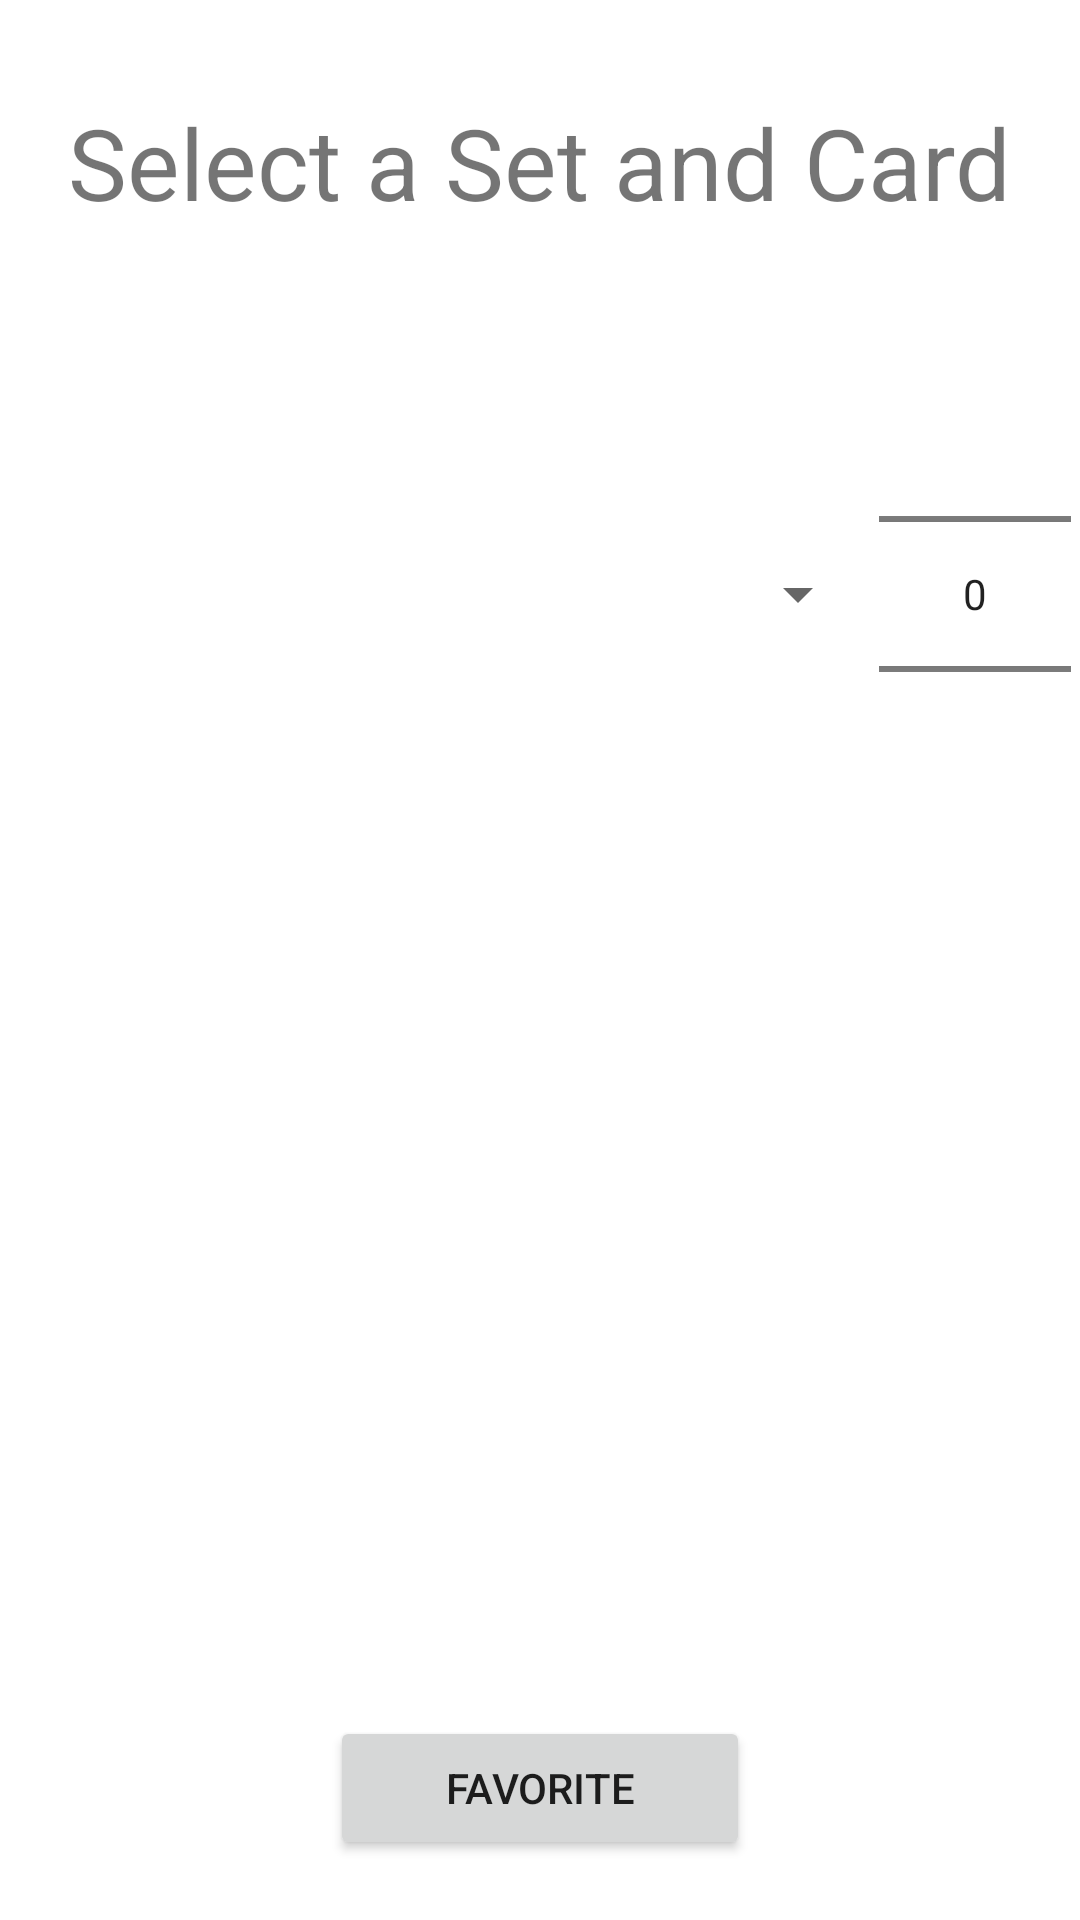

Reconstruct the res/layout file that produces this screen, plus the resources it refers to.
<!-- AndroidManifest.xml: application theme Theme.A4PokeCards -->
<!-- res/layout/activity_main.xml -->
<?xml version="1.0" encoding="utf-8"?>
<androidx.constraintlayout.widget.ConstraintLayout xmlns:android="http://schemas.android.com/apk/res/android"
    xmlns:app="http://schemas.android.com/apk/res-auto"
    xmlns:tools="http://schemas.android.com/tools"
    android:layout_width="match_parent"
    android:layout_height="match_parent"
    tools:context=".MainActivity">

    <Space
        android:id="@+id/mainActivityTopSpacer"
        android:layout_width="match_parent"
        android:layout_height="32sp"

        app:layout_constraintBottom_toTopOf="@id/selectASet"
        app:layout_constraintTop_toTopOf="parent"
        />

    <TextView
        android:id="@+id/selectASet"
        android:layout_width="wrap_content"
        android:layout_height="wrap_content"
        android:text="@string/select_a_set"

        android:textSize="16pt"

        app:layout_constraintTop_toBottomOf="@id/mainActivityTopSpacer"
        app:layout_constraintLeft_toLeftOf="parent"
        app:layout_constraintRight_toRightOf="parent"

        />

    <Spinner
        android:id="@+id/setSpinner"

        android:layout_width="220sp"
        android:layout_height="wrap_content"

        app:layout_constraintEnd_toEndOf="parent"

        app:layout_constraintStart_toStartOf="parent"
        app:layout_constraintTop_toBottomOf="@+id/selectASet"

        app:layout_constraintBottom_toTopOf="@id/mainLinLayout"
        />

    <NumberPicker
        android:id="@+id/cardNumber"

        android:layout_width="wrap_content"
        android:layout_height="wrap_content"

        app:layout_constraintStart_toEndOf="@id/setSpinner"
        app:layout_constraintEnd_toEndOf="parent"

        app:layout_constraintTop_toBottomOf="@+id/selectASet"

        app:layout_constraintBottom_toTopOf="@id/mainLinLayout"
        />


    <Space
        android:id="@+id/spinnerSpacer"
        android:layout_width="match_parent"
        android:layout_height="32sp"


        app:layout_constraintTop_toBottomOf="@id/cardNumber"


        />


    <LinearLayout
        android:id="@+id/mainLinLayout"
        android:layout_width="match_parent"
        android:layout_height="wrap_content"

        app:layout_constraintTop_toBottomOf="@id/spinnerSpacer"


        app:layout_constraintStart_toStartOf="parent"
        app:layout_constraintEnd_toEndOf="parent"
        android:paddingStart="30sp"
        android:paddingEnd="30sp"

    >

        <ImageView
            android:id="@+id/cardImage"

            android:layout_width="135dp"
            android:layout_height="232dp"

            app:layout_constraintTop_toBottomOf="@id/spinnerSpacer"
            app:layout_constraintLeft_toLeftOf="parent"
            app:layout_constraintRight_toRightOf="parent"

            android:clickable="true"
            android:focusable="true"
            />

        <Space
            android:id="@+id/cardDataSpacer"

            android:layout_width="32sp"
            android:layout_height="wrap_content"

            />

        <TextView
            android:id="@+id/testText"

            android:layout_width="wrap_content"
            android:layout_height="wrap_content"
            android:text=""

            app:layout_constraintBottom_toBottomOf="parent"
            app:layout_constraintEnd_toEndOf="parent"
            app:layout_constraintStart_toStartOf="parent"
            app:layout_constraintTop_toBottomOf="@id/cardImage" />

    </LinearLayout>

    <Button
        android:id="@+id/favoriteButton"

        android:layout_width="140sp"
        android:layout_height="wrap_content"
        android:text="Favorite"

        app:layout_constraintTop_toBottomOf="@id/mainLinLayout"
        app:layout_constraintBottom_toBottomOf="parent"
        app:layout_constraintStart_toStartOf="parent"
        app:layout_constraintEnd_toEndOf="parent"
        />



</androidx.constraintlayout.widget.ConstraintLayout>
<!-- resources referenced by this layout -->
<resources>
  <string name="select_a_set">Select a Set and Card</string>
  <style name="Theme.A4PokeCards" parent="Theme.MaterialComponents.DayNight.DarkActionBar">
          
          <item name="colorPrimary">@color/purple_500</item>
          <item name="colorPrimaryVariant">@color/purple_700</item>
          <item name="colorOnPrimary">@color/white</item>
          
          <item name="colorSecondary">@color/teal_200</item>
          <item name="colorSecondaryVariant">@color/teal_700</item>
          <item name="colorOnSecondary">@color/black</item>
          
          <item name="android:statusBarColor" tools:targetApi="l">?attr/colorPrimaryVariant</item>
          
      </style>
  <!-- not gathered from this repository: default colours our renderer supplied (Android Studio template values) -->
  <color name="purple_500">#FF6200EE</color>
  <color name="purple_700">#FF3700B3</color>
  <color name="teal_200">#FF03DAC5</color>
  <color name="teal_700">#FF018786</color>
  <color name="black">#FF000000</color>
  <color name="white">#FFFFFFFF</color>
</resources>
